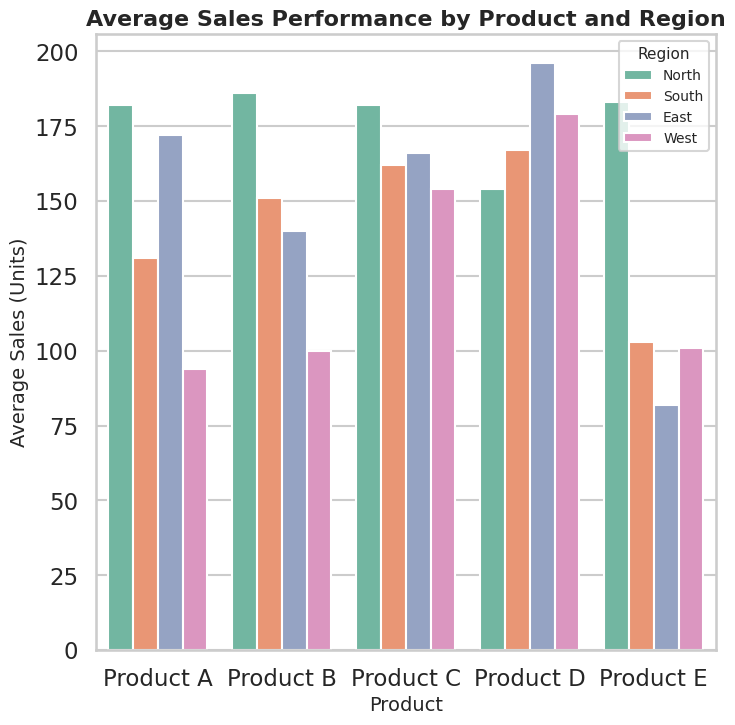

This figure's Python source:
# chart.py
# Author: Ritwik
# Visualization: Professional-grade Seaborn Barplot
# Output: chart.png (512x512)

import seaborn as sns
import matplotlib.pyplot as plt
import pandas as pd
import numpy as np

# -----------------------------
# 1. Generate synthetic business data
# -----------------------------
np.random.seed(42)  # for reproducibility

products = ["Product A", "Product B", "Product C", "Product D", "Product E"]
categories = ["North", "South", "East", "West"]

data = []
for product in products:
    for region in categories:
        sales = np.random.randint(80, 200)  # realistic range of units sold
        data.append([product, region, sales])

df = pd.DataFrame(data, columns=["Product", "Region", "Sales"])

# -----------------------------
# 2. Seaborn styling
# -----------------------------
sns.set_style("whitegrid")              # clean background
sns.set_context("talk")                 # larger labels for clarity
palette = sns.color_palette("Set2")     # professional palette

# -----------------------------
# 3. Create barplot
# -----------------------------
plt.figure(figsize=(8, 8))  # 8x8 inches * 64 dpi = 512x512 pixels

ax = sns.barplot(
    data=df,
    x="Product",
    y="Sales",
    hue="Region",
    palette=palette,
    errorbar="sd"
)

# -----------------------------
# 4. Styling: titles, labels, legends
# -----------------------------
ax.set_title("Average Sales Performance by Product and Region",
             fontsize=16, weight="bold")
ax.set_xlabel("Product", fontsize=14)
ax.set_ylabel("Average Sales (Units)", fontsize=14)
ax.legend(title="Region", fontsize=10, title_fontsize=11, loc="upper right")

# -----------------------------
# 5. Export chart
# -----------------------------
plt.savefig("chart.png", dpi=64, bbox_inches="tight")  # 512x512
plt.close()
